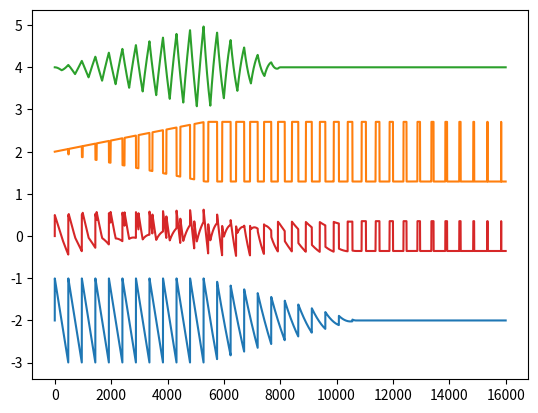

Write Python code to recreate this figure.
import math
import matplotlib.pyplot as plt
one_third = 1 / 3
two_thirds = 2 * one_third
last_tri = 0;

def polyblep(dt, t):
  if(t < dt):
    t /= dt
    return t + t - t * t - 1.0
  elif t > 1.0 - dt:
    t = (t - 1.0) / dt
    return t * t + t + t + 1.0
  else:
    return 0.0

def calc_phase_inc(f): return f * sr_recip_

sr_        = 48000
sr_recip_  = 1.0 / sr_
freq_      = 100.0
phase_inc = calc_phase_inc(freq_)
phase_ = 0


def calculate_tri(pw_):
    global phase_, last_tri

    saw = 0;
    square = 0;

    saw = (2.0 * phase_) - 1.0
    square = 1 if phase_ < pw_ else -1.0
    tri = 1 if phase_ < 0.5 else -1.0

    half_cycle_blep = polyblep(phase_inc, phase_)
    saw -= half_cycle_blep
    square += half_cycle_blep
    tri += half_cycle_blep
    square -= polyblep(phase_inc, math.fmod(phase_ + (1.0 - pw_), 1.0))
    tri -= polyblep(phase_inc, math.fmod(phase_ + 0.5, 1.0))

    saw *= -1.0;
    square *= -0.707
    tri  = phase_inc * tri + (1.0 - phase_inc) * last_tri
    last_tri = tri;
    tri *= -4.0

    fade_in = math.fmod(pw_, one_third) * 3
    fade_out = 1 - fade_in
    fast_fade = max(fade_out - fade_in, 0)
    if 0 <= pw_ < one_third:
       tri *= fade_in
       square *= fade_in
    if one_third <= pw_ < two_thirds:
       saw *= fade_out
       tri *= fast_fade
    if two_thirds <= pw_ < 1:
       tri = 0
       saw = 0
       
        
    phase_ += phase_inc;
    if phase_ > 1.0:
        phase_ -= 1.0

    return saw, square, tri




def print_plot():
    pw = 0.2
    n_cycles = 30
    sweep_pw = False
    plot_spread = 2
    sweep_pw = True

    _n_samples = 48000 // (100 // n_cycles)
    _saw_samples = []
    _square_samples = []
    _tri_samples = []
    _osc_samples = []
    for i in range(_n_samples):
        if sweep_pw:
            pw = i / _n_samples
        saw, square, tri = calculate_tri(pw)
        _saw_samples.append(saw - plot_spread)
        _square_samples.append(square + plot_spread)
        _tri_samples.append(tri + 2 * plot_spread)
        _osc_samples.append((saw + square + tri) / 2)
    plt.plot(_saw_samples)
    plt.plot(_square_samples)
    plt.plot(_tri_samples)
    plt.plot(_osc_samples)
    plt.show()
    
print_plot()

